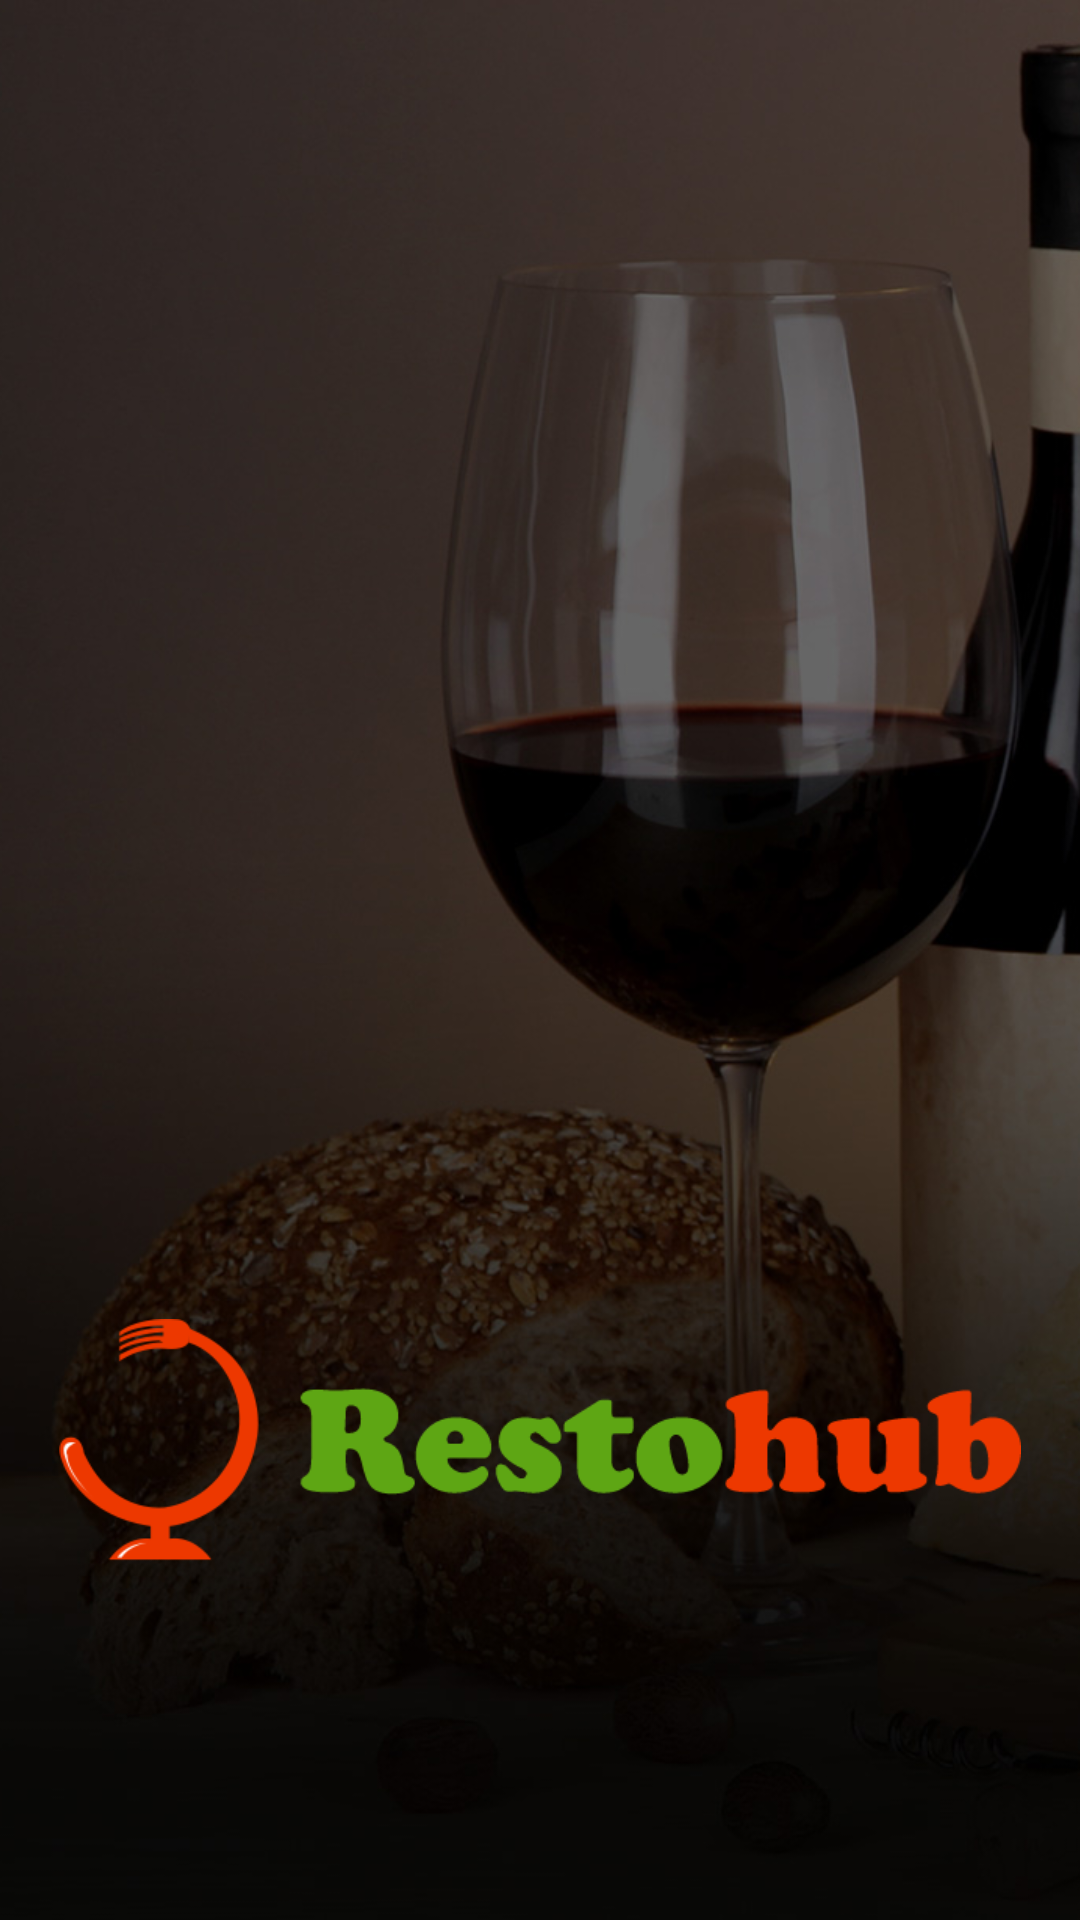

The Android layout XML behind this screen, and the referenced resources:
<!-- AndroidManifest.xml: application theme AppTheme -->
<!-- res/layout/activity_splash.xml -->
<?xml version="1.0" encoding="utf-8"?>
<RelativeLayout xmlns:android="http://schemas.android.com/apk/res/android"
    xmlns:tools="http://schemas.android.com/tools"
    android:layout_width="match_parent"
    android:layout_height="match_parent"
    tools:context=".activity.Splash">

    <ImageView
        android:layout_width="match_parent"
        android:layout_height="match_parent"
        android:adjustViewBounds="true"
        android:scaleType="centerCrop"
        android:src="@drawable/splash_bg" />

    <LinearLayout
        android:layout_width="match_parent"
        android:layout_height="match_parent"
        android:orientation="vertical">

        <FrameLayout
            android:layout_width="match_parent"
            android:layout_height="0dp"
            android:layout_weight="1">


        </FrameLayout>

        <FrameLayout
            android:layout_width="match_parent"
            android:layout_height="0dp"
            android:layout_weight="1">

            <ImageView
                android:layout_width="wrap_content"
                android:layout_height="wrap_content"
                android:layout_gravity="center"
                android:src="@drawable/app_logo" />


        </FrameLayout>

    </LinearLayout>


</RelativeLayout>
<!-- resources referenced by this layout -->
<resources>
  <!-- drawable app_logo: png bitmap (drawable-xhdpi, 14235 bytes) -->
  <!-- drawable splash_bg: jpg bitmap (drawable-xhdpi, 117112 bytes) -->
  <style name="AppTheme" parent="Theme.AppCompat.Light.DarkActionBar">
          
          <item name="colorPrimary">@color/colorPrimary</item>
          <item name="colorPrimaryDark">@color/colorPrimaryDark</item>
          <item name="colorAccent">@color/colorAccent</item>
  
          <item name="actionModeBackground">@color/colorPrimary</item>
          <item name="android:windowActionModeOverlay">true</item>
      </style>
  <color name="colorPrimary">#ff5722</color>
  <color name="colorPrimaryDark">#e64a19</color>
  <color name="colorAccent">#ff3d00</color>
</resources>
